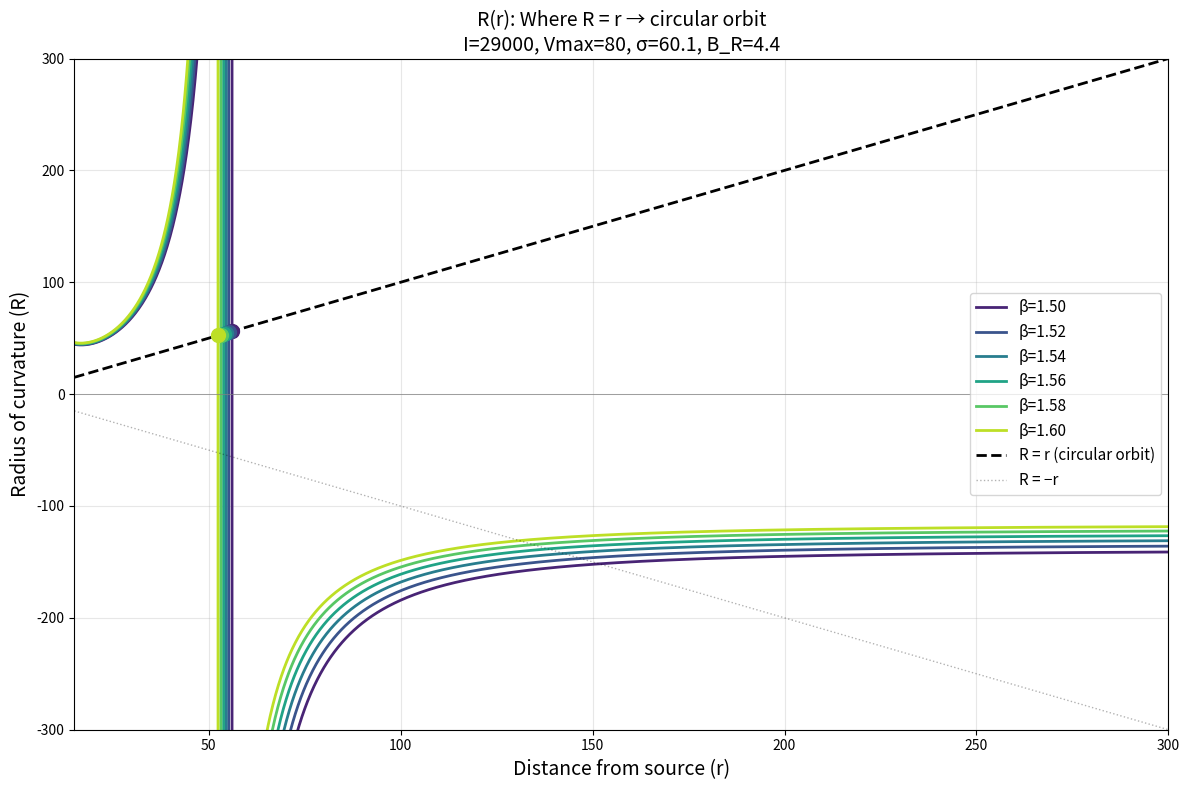

Source code (Python): (Note: this script raises an exception after producing the figure.)
"""Plot radius of curvature vs distance from source.

Vehicle heading east, source to the north at distance r.
Crossed wiring: SL->MR, SR->ML. B_L > B_R gives CW bias.
Sensor attraction (CCW toward source) fights the bias.

Where R_curvature = r (diagonal line), we have a circular orbit.
Positive R = CCW (toward source). Negative R = CW (away from source).
"""

import math
import numpy as np
import matplotlib.pyplot as plt

# Current config parameters
I = 29000
peak_stimulus = 100
max_voltage = 80
sigma = peak_stimulus / (2.0 * math.sqrt(math.log(2)))  # FWHM-matched default
W = 12          # axle width
d = 24          # sensor distance from center
alpha = 0.3     # sensor angle offset
B_R = 4.40

betas = [1.50, 1.52, 1.54, 1.56, 1.58, 1.60]


def gaussian_response(stimulus):
    diff = stimulus - peak_stimulus
    return max_voltage * math.exp(-diff * diff / (2.0 * sigma * sigma))


def radius_of_curvature(r, B_L):
    """Radius of curvature for vehicle at distance r from source,
    heading east with source to the north.
    Positive R = CCW (curving toward source).
    """
    # Vehicle at origin heading east, source at (0, +r)
    # Left sensor at (d*cos(alpha), d*sin(alpha)) -- points NE, closer to source
    # Right sensor at (d*cos(-alpha), d*sin(-alpha)) -- points SE, farther from source
    dx = d * math.cos(alpha)

    # Distance from each sensor to source at (0, r)
    dy_L = r - d * math.sin(alpha)   # source is at +r, sensor at +d*sin(alpha)
    dy_R = r + d * math.sin(alpha)   # source is at +r, sensor at -d*sin(alpha)

    r_L = math.sqrt(dx * dx + dy_L * dy_L)
    r_R = math.sqrt(dx * dx + dy_R * dy_R)

    f_L = I / (r_L * r_L) if r_L > 0 else 1e12
    f_R = I / (r_R * r_R) if r_R > 0 else 1e12

    V_SL = gaussian_response(f_L)
    V_SR = gaussian_response(f_R)

    # Crossed wiring: SL -> MR, SR -> ML
    speed_L = B_L + V_SR    # left motor: higher base + right sensor
    speed_R = B_R + V_SL    # right motor: lower base + left sensor

    diff = speed_R - speed_L
    if abs(diff) < 1e-12:
        return float('inf')

    R = W * (speed_L + speed_R) / (2.0 * diff)
    return R


r_values = np.linspace(15, 300, 2000)

fig, ax = plt.subplots(figsize=(12, 8))

colors = plt.cm.viridis(np.linspace(0.1, 0.9, len(betas)))

for i, beta in enumerate(betas):
    B_L = beta * B_R
    R_values = [radius_of_curvature(r, B_L) for r in r_values]
    ax.plot(r_values, R_values, label=f'β={beta:.2f}', color=colors[i], linewidth=2)

# The circular orbit condition: R = r
ax.plot(r_values, r_values, 'k--', linewidth=2, label='R = r (circular orbit)')

# Also show R = -r for CW circular orbits (orbiting point to the south)
ax.plot(r_values, -r_values, 'k:', linewidth=1, alpha=0.3, label='R = −r')

ax.axhline(y=0, color='gray', linewidth=0.5)
ax.set_xlabel('Distance from source (r)', fontsize=14)
ax.set_ylabel('Radius of curvature (R)', fontsize=14)
ax.set_title(f'R(r): Where R = r → circular orbit\n'
             f'I={I}, Vmax={max_voltage}, σ={sigma:.1f}, B_R={B_R}',
             fontsize=14)
ax.set_xlim(15, 300)
ax.set_ylim(-300, 300)
ax.legend(fontsize=11)
ax.grid(True, alpha=0.3)

# Mark intersections
for i, beta in enumerate(betas):
    B_L = beta * B_R
    # Find where R(r) - r = 0
    prev_val = None
    for r in r_values:
        R = radius_of_curvature(r, B_L)
        val = R - r
        if prev_val is not None and not (math.isinf(R) or math.isnan(R)):
            if prev_val * val < 0:  # sign change
                ax.plot(r, r, 'o', color=colors[i], markersize=10, zorder=5)
        prev_val = val if not (math.isinf(R) or math.isnan(R)) else None

plt.tight_layout()
plt.savefig('/Users/ronhartikka/Documents/Retirement Work/Engineer/vehicles/curvature_vs_distance.png',
            dpi=150)
print("Saved curvature_vs_distance.png")

# Print intersection points
print("\nCircular orbit radii (R = r intersections):")
for beta in betas:
    B_L = beta * B_R
    crossings = []
    prev_r = r_values[0]
    prev_val = radius_of_curvature(prev_r, B_L) - prev_r
    for r in r_values[1:]:
        R = radius_of_curvature(r, B_L)
        val = R - r
        if not (math.isinf(R) or math.isnan(R) or math.isinf(prev_val) or math.isnan(prev_val)):
            if prev_val * val < 0:
                # Linear interpolation
                r_cross = prev_r + (r - prev_r) * abs(prev_val) / (abs(prev_val) + abs(val))
                crossings.append(r_cross)
        prev_r = r
        prev_val = val
    if crossings:
        print(f"  β={beta:.2f}: r = {', '.join(f'{c:.1f}' for c in crossings)}")
    else:
        print(f"  β={beta:.2f}: no intersection found")
